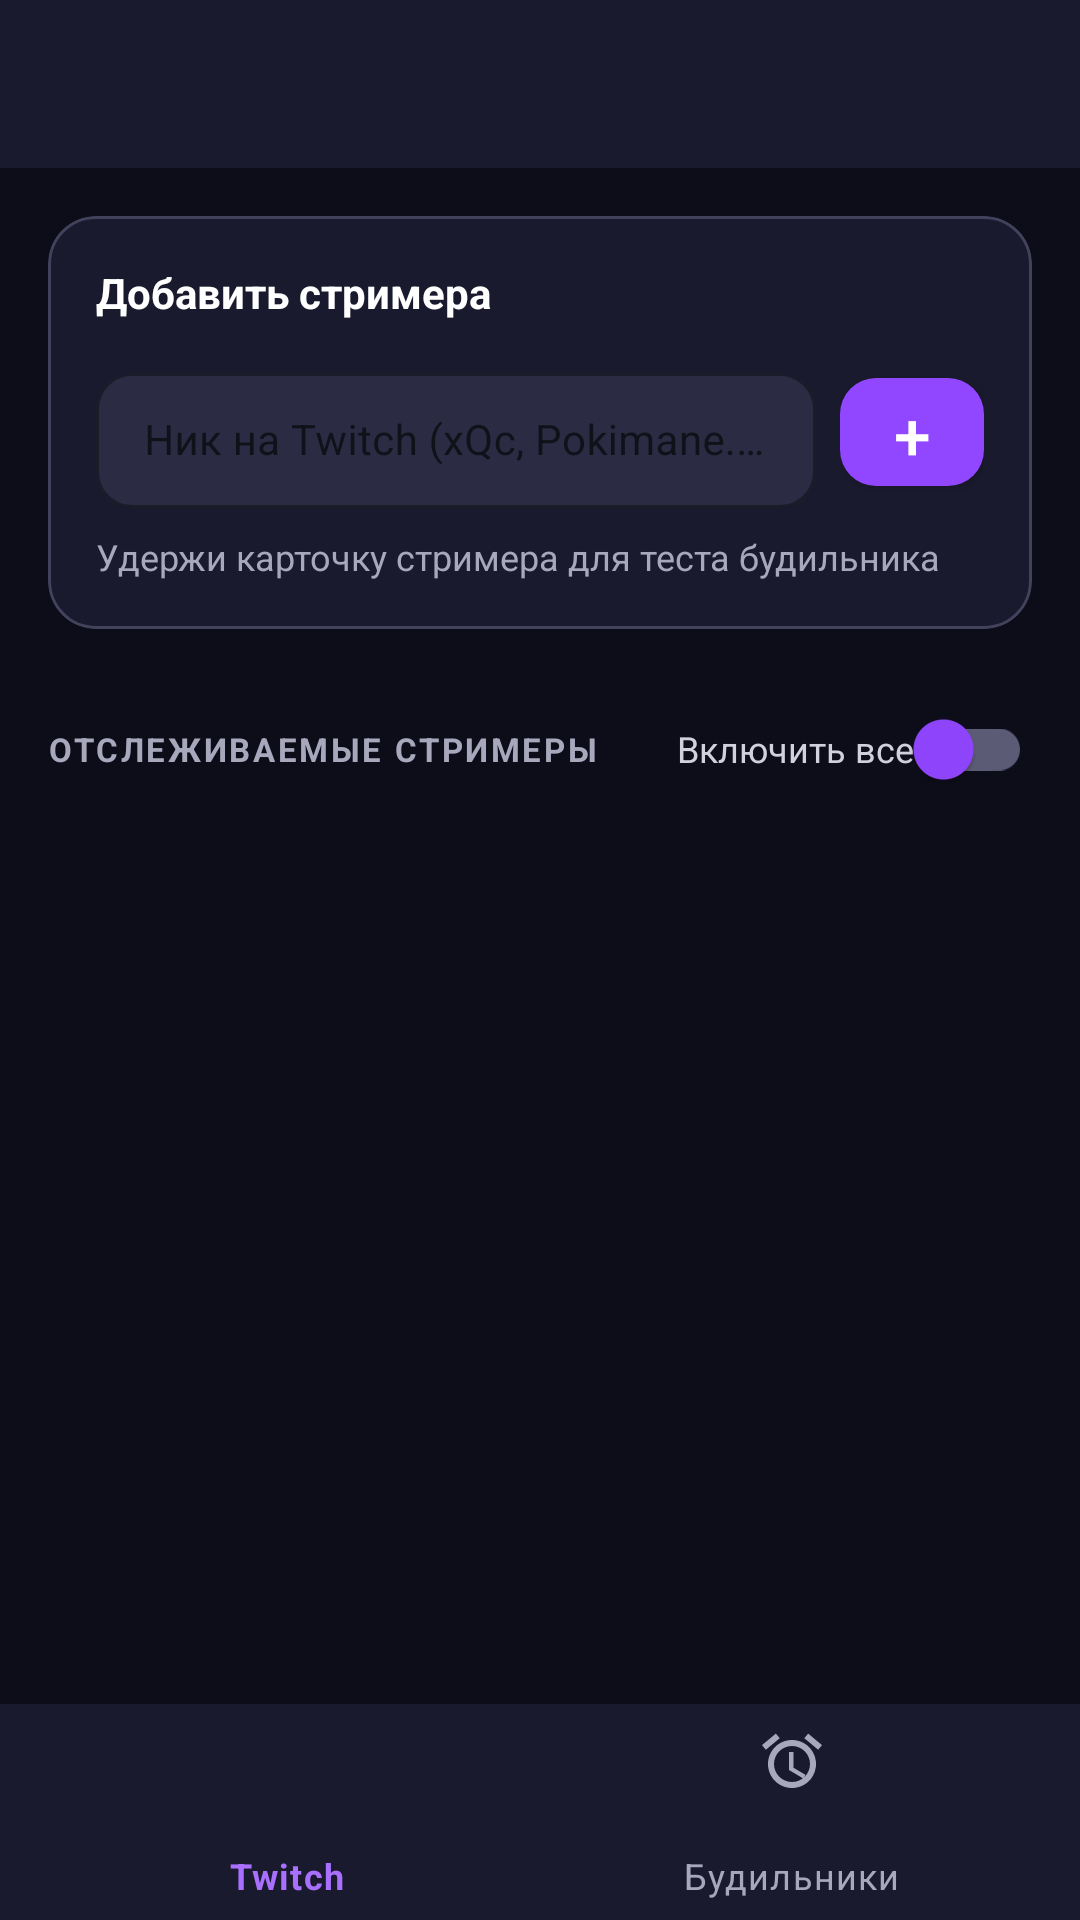

This screen was rendered from an Android layout file. Write that file and the resources it references.
<!-- AndroidManifest.xml: application theme Theme.TwitchStreamAlarm -->
<!-- res/layout/activity_main.xml -->
<?xml version="1.0" encoding="utf-8"?>
<androidx.coordinatorlayout.widget.CoordinatorLayout
    xmlns:android="http://schemas.android.com/apk/res/android"
    xmlns:app="http://schemas.android.com/apk/res-auto"
    android:layout_width="match_parent"
    android:layout_height="match_parent"
    android:background="@color/background">

    
    <com.google.android.material.appbar.AppBarLayout
        android:id="@+id/appBarLayout"
        android:layout_width="match_parent"
        android:layout_height="wrap_content"
        android:background="@color/surface"
        app:elevation="0dp">

        <FrameLayout
            android:layout_width="match_parent"
            android:layout_height="?attr/actionBarSize">

            <com.google.android.material.appbar.MaterialToolbar
                android:id="@+id/toolbar"
                android:layout_width="match_parent"
                android:layout_height="match_parent"
                android:paddingHorizontal="16dp"
                app:titleTextColor="@color/text_primary" />

            
            <com.google.android.material.chip.Chip
                android:id="@+id/chipActiveStrategy"
                android:layout_width="wrap_content"
                android:layout_height="32dp"
                android:layout_gravity="end|center_vertical"
                android:layout_marginEnd="16dp"
                android:text="Режим"
                android:textColor="@color/white"
                android:textSize="11sp"
                android:visibility="gone"
                app:chipCornerRadius="16dp"
                app:ensureMinTouchTargetSize="false" />
        </FrameLayout>
    </com.google.android.material.appbar.AppBarLayout>

    
    <LinearLayout
        android:layout_width="match_parent"
        android:layout_height="match_parent"
        android:orientation="vertical"
        android:padding="16dp"
        android:paddingBottom="88dp"
        app:layout_behavior="@string/appbar_scrolling_view_behavior">

        
        <com.google.android.material.card.MaterialCardView
            android:layout_width="match_parent"
            android:layout_height="wrap_content"
            android:layout_marginBottom="16dp"
            app:cardBackgroundColor="@color/surface"
            app:cardCornerRadius="16dp"
            app:cardElevation="0dp"
            app:strokeColor="@color/divider"
            app:strokeWidth="1dp">

            <LinearLayout
                android:layout_width="match_parent"
                android:layout_height="wrap_content"
                android:orientation="vertical"
                android:padding="16dp">

                <TextView
                    android:layout_width="wrap_content"
                    android:layout_height="wrap_content"
                    android:text="Добавить стримера"
                    android:textSize="14sp"
                    android:textStyle="bold"
                    android:textColor="@color/text_primary"
                    android:layout_marginBottom="12dp"/>

                <LinearLayout
                    android:layout_width="match_parent"
                    android:layout_height="wrap_content"
                    android:orientation="horizontal"
                    android:gravity="center_vertical">

                    <com.google.android.material.textfield.TextInputLayout
                        android:layout_width="0dp"
                        android:layout_height="wrap_content"
                        android:layout_weight="1"
                        android:layout_marginEnd="8dp"
                        app:boxBackgroundColor="@color/input_background"
                        app:boxCornerRadiusTopStart="12dp"
                        app:boxCornerRadiusTopEnd="12dp"
                        app:boxCornerRadiusBottomStart="12dp"
                        app:boxCornerRadiusBottomEnd="12dp"
                        style="@style/Widget.MaterialComponents.TextInputLayout.OutlinedBox.Dense">

                        <com.google.android.material.textfield.TextInputEditText
                            android:id="@+id/etNickname"
                            android:layout_width="match_parent"
                            android:layout_height="wrap_content"
                            android:hint="Ник на Twitch (xQc, Pokimane...)"
                            android:inputType="textNoSuggestions"
                            android:imeOptions="actionDone"
                            android:textSize="14sp"
                            android:textColor="@color/text_primary"
                            android:textColorHint="@color/text_hint"/>
                    </com.google.android.material.textfield.TextInputLayout>

                    <FrameLayout
                        android:layout_width="wrap_content"
                        android:layout_height="wrap_content">

                        <com.google.android.material.button.MaterialButton
                            android:id="@+id/btnAdd"
                            android:layout_width="48dp"
                            android:layout_height="48dp"
                            android:text="+"
                            android:textSize="22sp"
                            app:cornerRadius="12dp"
                            app:backgroundTint="@color/twitch_purple"/>

                        <ProgressBar
                            android:id="@+id/progressAdd"
                            android:layout_width="24dp"
                            android:layout_height="24dp"
                            android:layout_gravity="center"
                            android:visibility="gone"
                            android:indeterminateTint="@color/white"/>
                    </FrameLayout>
                </LinearLayout>

                <TextView
                    android:layout_width="wrap_content"
                    android:layout_height="wrap_content"
                    android:text="Удержи карточку стримера для теста будильника"
                    android:textSize="12sp"
                    android:textColor="@color/text_hint"
                    android:layout_marginTop="8dp"/>
            </LinearLayout>
        </com.google.android.material.card.MaterialCardView>

        
        <LinearLayout
            android:layout_width="match_parent"
            android:layout_height="wrap_content"
            android:layout_marginBottom="8dp"
            android:gravity="center_vertical"
            android:orientation="horizontal">

            <TextView
                android:layout_width="0dp"
                android:layout_height="wrap_content"
                android:layout_weight="1"
                android:text="ОТСЛЕЖИВАЕМЫЕ СТРИМЕРЫ"
                android:textSize="11sp"
                android:textStyle="bold"
                android:textColor="@color/text_hint"
                android:letterSpacing="0.08"/>

            <com.google.android.material.switchmaterial.SwitchMaterial
                android:id="@+id/switchAllNotify"
                android:layout_width="wrap_content"
                android:layout_height="wrap_content"
                android:text="Включить все"
                android:textColor="@color/text_secondary"
                android:textSize="12sp"
                app:useMaterialThemeColors="false"
                app:thumbTint="@color/switch_thumb"
                app:trackTint="@color/switch_track"/>
        </LinearLayout>

        
        <TextView
            android:id="@+id/tvEmpty"
            android:layout_width="match_parent"
            android:layout_height="wrap_content"
            android:text="Добавь стримера выше, и будильник сработает когда начнётся стрим 🎮"
            android:textSize="14sp"
            android:textColor="@color/text_hint"
            android:gravity="center"
            android:padding="32dp"
            android:visibility="gone"/>

        
        <androidx.recyclerview.widget.RecyclerView
            android:id="@+id/recyclerView"
            android:layout_width="match_parent"
            android:layout_height="0dp"
            android:layout_weight="1"
            android:clipToPadding="false"
            android:paddingBottom="88dp"/>

    </LinearLayout>

    <com.google.android.material.bottomnavigation.BottomNavigationView
        android:id="@+id/bottomNavigation"
        android:layout_width="match_parent"
        android:layout_height="72dp"
        android:layout_gravity="bottom"
        android:background="@color/surface"
        app:elevation="8dp"
        app:itemIconTint="@color/bottom_nav_tint"
        app:itemTextColor="@color/bottom_nav_tint"
        app:menu="@menu/bottom_nav" />
</androidx.coordinatorlayout.widget.CoordinatorLayout>
<!-- resources referenced by this layout -->
<resources>
  <color name="background">#0D0D1A</color>
  <color name="divider">#42425C</color>
  <color name="input_background">#2B2B43</color>
  <color name="surface">#1A1A2E</color>
  <color name="switch_thumb">#9146FF</color>
  <color name="switch_track">#5B5B76</color>
  <color name="text_hint">#A8A8BD</color>
  <color name="text_primary">#FFFFFF</color>
  <color name="text_secondary">#D0D0DE</color>
  <color name="twitch_purple">#9146FF</color>
  <color name="white">#FFFFFF</color>
  <style name="Theme.TwitchStreamAlarm" parent="Theme.MaterialComponents.DayNight.NoActionBar">
          <item name="colorPrimary">@color/twitch_purple</item>
          <item name="colorPrimaryVariant">@color/twitch_purple_dark</item>
          <item name="colorOnPrimary">@color/white</item>
          <item name="colorControlNormal">@color/text_primary</item>
          <item name="colorSurface">@color/surface</item>
          <item name="android:windowBackground">@color/background</item>
          <item name="android:statusBarColor">@color/surface</item>
          <item name="android:navigationBarColor">@color/background</item>
          <item name="android:windowLightStatusBar">false</item>
          <item name="android:windowLightNavigationBar">false</item>
      </style>
  <color name="twitch_purple_dark">#772CE8</color>
</resources>
